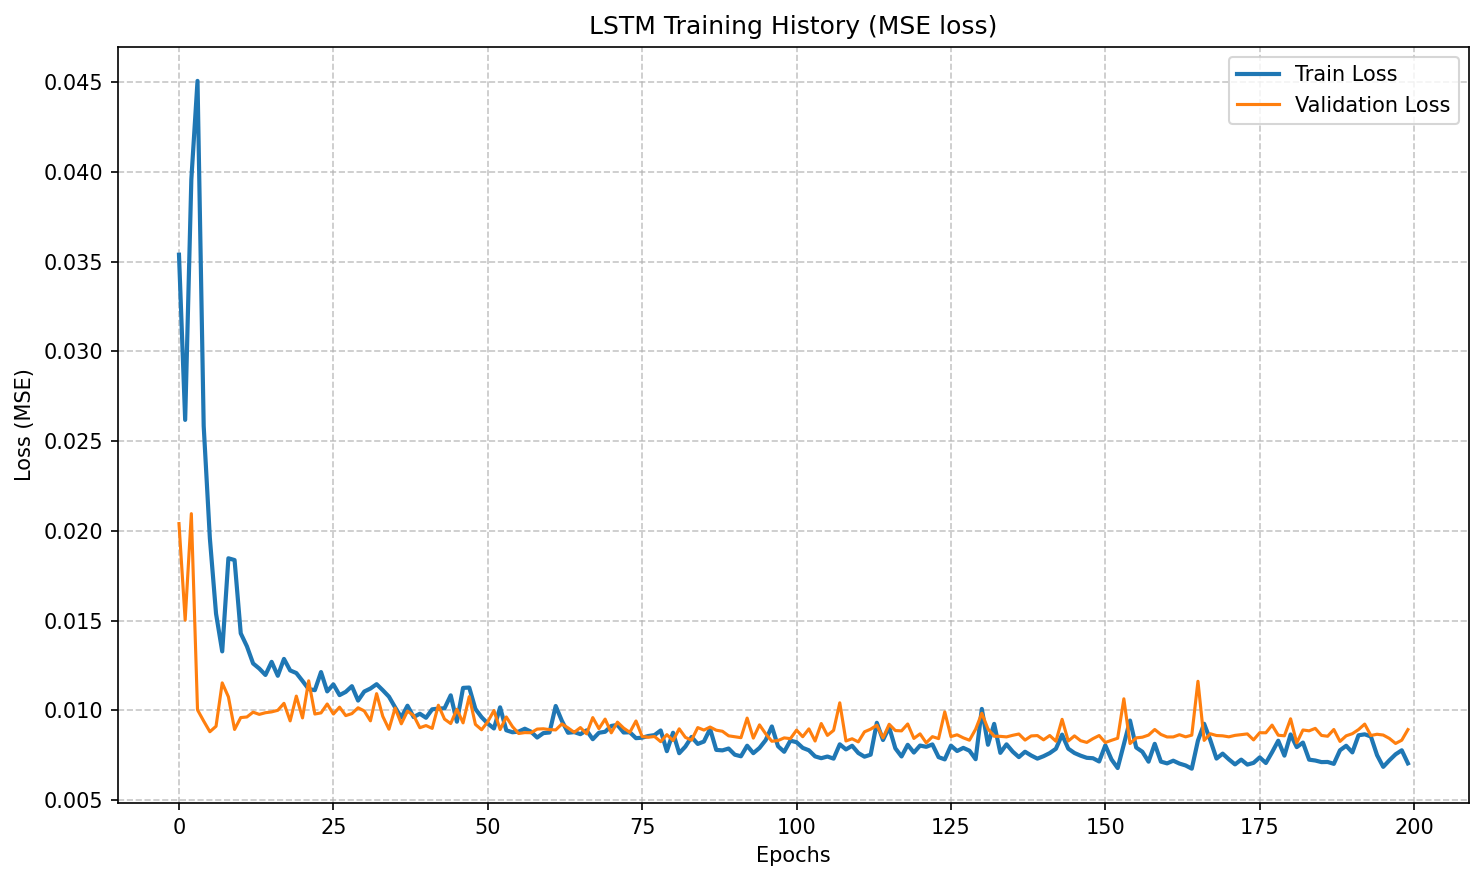

The file beside this chart, header and first rows:
loss, val_loss
0.03539, 0.02041
0.02618, 0.01503
0.03958, 0.02096
0.04507, 0.01003
0.02584, 0.009404
0.01959, 0.008811
0.01539, 0.009115
0.01329, 0.01153
0.01847, 0.01076
0.01837, 0.008938
0.01429, 0.0096
0.01357, 0.009632
0.01261, 0.009901
0.01233, 0.009777
0.01197, 0.009869
0.0127, 0.009916
0.01193, 0.01
0.01287, 0.01039
0.01223, 0.009414
0.01208, 0.0108
0.01164, 0.00958
0.01119, 0.01165
0.01113, 0.009798
0.01213, 0.009861
0.01106, 0.01036
0.01145, 0.009797
0.01085, 0.01018
0.01103, 0.009709
0.01135, 0.00982
0.01055, 0.01014
0.01105, 0.009969
0.01122, 0.009417
0.01146, 0.01093
0.01112, 0.009667
0.01076, 0.008951
0.01017, 0.01013
0.009606, 0.009251
0.01026, 0.009959
0.009628, 0.009713
0.009813, 0.009033
0.009588, 0.009155
0.01006, 0.008997
0.0101, 0.01029
0.01012, 0.009513
0.01084, 0.009266
0.009369, 0.01006
0.01125, 0.009304
0.01127, 0.01077
0.01008, 0.009218
0.00962, 0.008921
0.009269, 0.009367
0.008991, 0.009991
0.01017, 0.008932
0.008891, 0.009634
0.008781, 0.009095
0.008818, 0.008712
0.008977, 0.008762
0.008815, 0.008755
0.008488, 0.008958
0.008734, 0.008975
... 140 more rows
